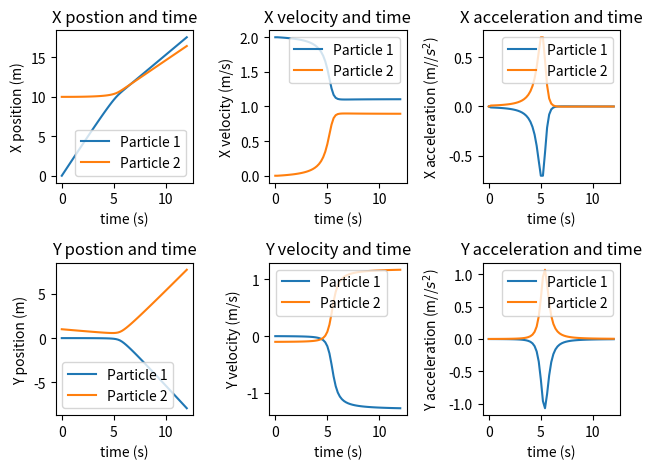

This chart was generated by the following Python code:
import matplotlib.pyplot as plt
import numpy as np

# moving particle and resting particle
class par: # particle class

  #vacuum electric permittivity
  vep = 8.8541878128 * 10**-12

# self, mass, electric charge, x acceleration, y acceleration, x velocity, y velocity, x position, y position
  def __init__(self, m, e, xa, ya, xv, yv, xp, yp): 
    self.m = m # (kg)
    self.e = e # (coulomb)
    self.xa = xa # (m/s^2)
    self.xas = [xa]
    self.ya = ya # (m/s^2)
    self.yas = [ya]
    self.xv = xv # (m/s)
    self.xvs = [xv]
    self.yv = yv # (m/s)
    self.yvs = [yv]
    self.xp = xp # (m)
    self.xps = [xp]
    self.yp = yp # (m)
    self.yps = [yp]
  
  def next_position(self):
    self.xp = self.xp + self.xv * time_interval
    self.xps.append(self.xp)
    self.yp = self.yp + self.yv * time_interval
    self.yps.append(self.yp)

  def next_velocity(self):
    self.xv = self.xv + self.xa * time_interval
    self.xvs.append(self.xv)
    self.yv = self.yv + self.ya * time_interval
    self.yvs.append(self.yv)
  
  def next_acceleration(self, other):
    dx = abs(self.xp - other.xp)
    dy = abs(self.yp - other.yp)
    self.xa = (dx * self.e * other.e) / ((dx**2 + dy**2)**1.5 * 4 * np.pi * par.vep * self.m)
    if self.xp < other.xp:
      self.xa = -self.xa
    self.xas.append(self.xa)
    self.ya = (dy * self.e * other.e) / ((dx**2 + dy**2)**1.5 * 4 * np.pi * par.vep * self.m)
    if self.yp < other.yp:
      self.ya = -self.ya
    self.yas.append(self.ya)

# main computational loop
time_interval = 0.2
total_time = 12
ts = np.arange(0, total_time+time_interval, time_interval)

par1 = par(1, 0.00001, 0, 0, 2, 0, 0, 0)
par2 = par(1, 0.00001, 0, 0, 0, -0.1, 10, 1)

for t in ts[1:]:
  par1.next_position()
  par2.next_position()
  par1.next_velocity()
  par2.next_velocity()
  par1.next_acceleration(par2)
  par2.next_acceleration(par1)





'''
# plotting the path of bother particles
plt.plot(par1.xps, par1.yps)
plt.plot(par2.xps, par2.yps)
plt.xlabel('X')
plt.ylabel('Y')
plt.title('The path of both particles in 2D')
plt.show()
'''

# plotting 2d
fig, axs = plt.subplots(2,3)

axs[0,0].plot(ts, par1.xps)
axs[0,0].plot(ts, par2.xps)
axs[0,0].set_xlabel('time (s)')
axs[0,0].set_ylabel('X position (m)')
axs[0,0].set_title('X postion and time')
axs[0,0].legend(['Particle 1', 'Particle 2'])

axs[1,0].plot(ts, par1.yps)
axs[1,0].plot(ts, par2.yps)
axs[1,0].set_xlabel('time (s)')
axs[1,0].set_ylabel('Y position (m)')
axs[1,0].set_title('Y postion and time')
axs[1,0].legend(['Particle 1', 'Particle 2'])

axs[0,1].plot(ts, par1.xvs)
axs[0,1].plot(ts, par2.xvs)
axs[0,1].set_xlabel('time (s)')
axs[0,1].set_ylabel('X velocity (m/s)')
axs[0,1].set_title('X velocity and time')
axs[0,1].legend(['Particle 1', 'Particle 2'])

axs[1,1].plot(ts, par1.yvs)
axs[1,1].plot(ts, par2.yvs)
axs[1,1].set_xlabel('time (s)')
axs[1,1].set_ylabel('Y velocity (m/s)')
axs[1,1].set_title('Y velocity and time')
axs[1,1].legend(['Particle 1', 'Particle 2'])

axs[0,2].plot(ts, par1.xas)
axs[0,2].plot(ts, par2.xas)
axs[0,2].set_xlabel('time (s)')
axs[0,2].set_ylabel('X acceleration (m//$s^2$)')
axs[0,2].set_title('X acceleration and time')
axs[0,2].legend(['Particle 1', 'Particle 2'])

axs[1,2].plot(ts, par1.yas)
axs[1,2].plot(ts, par2.yas)
axs[1,2].set_xlabel('time (s)')
axs[1,2].set_ylabel('Y acceleration (m//$s^2$)')
axs[1,2].set_title('Y acceleration and time')
axs[1,2].legend(['Particle 1', 'Particle 2'])

fig.tight_layout()
plt.show()
